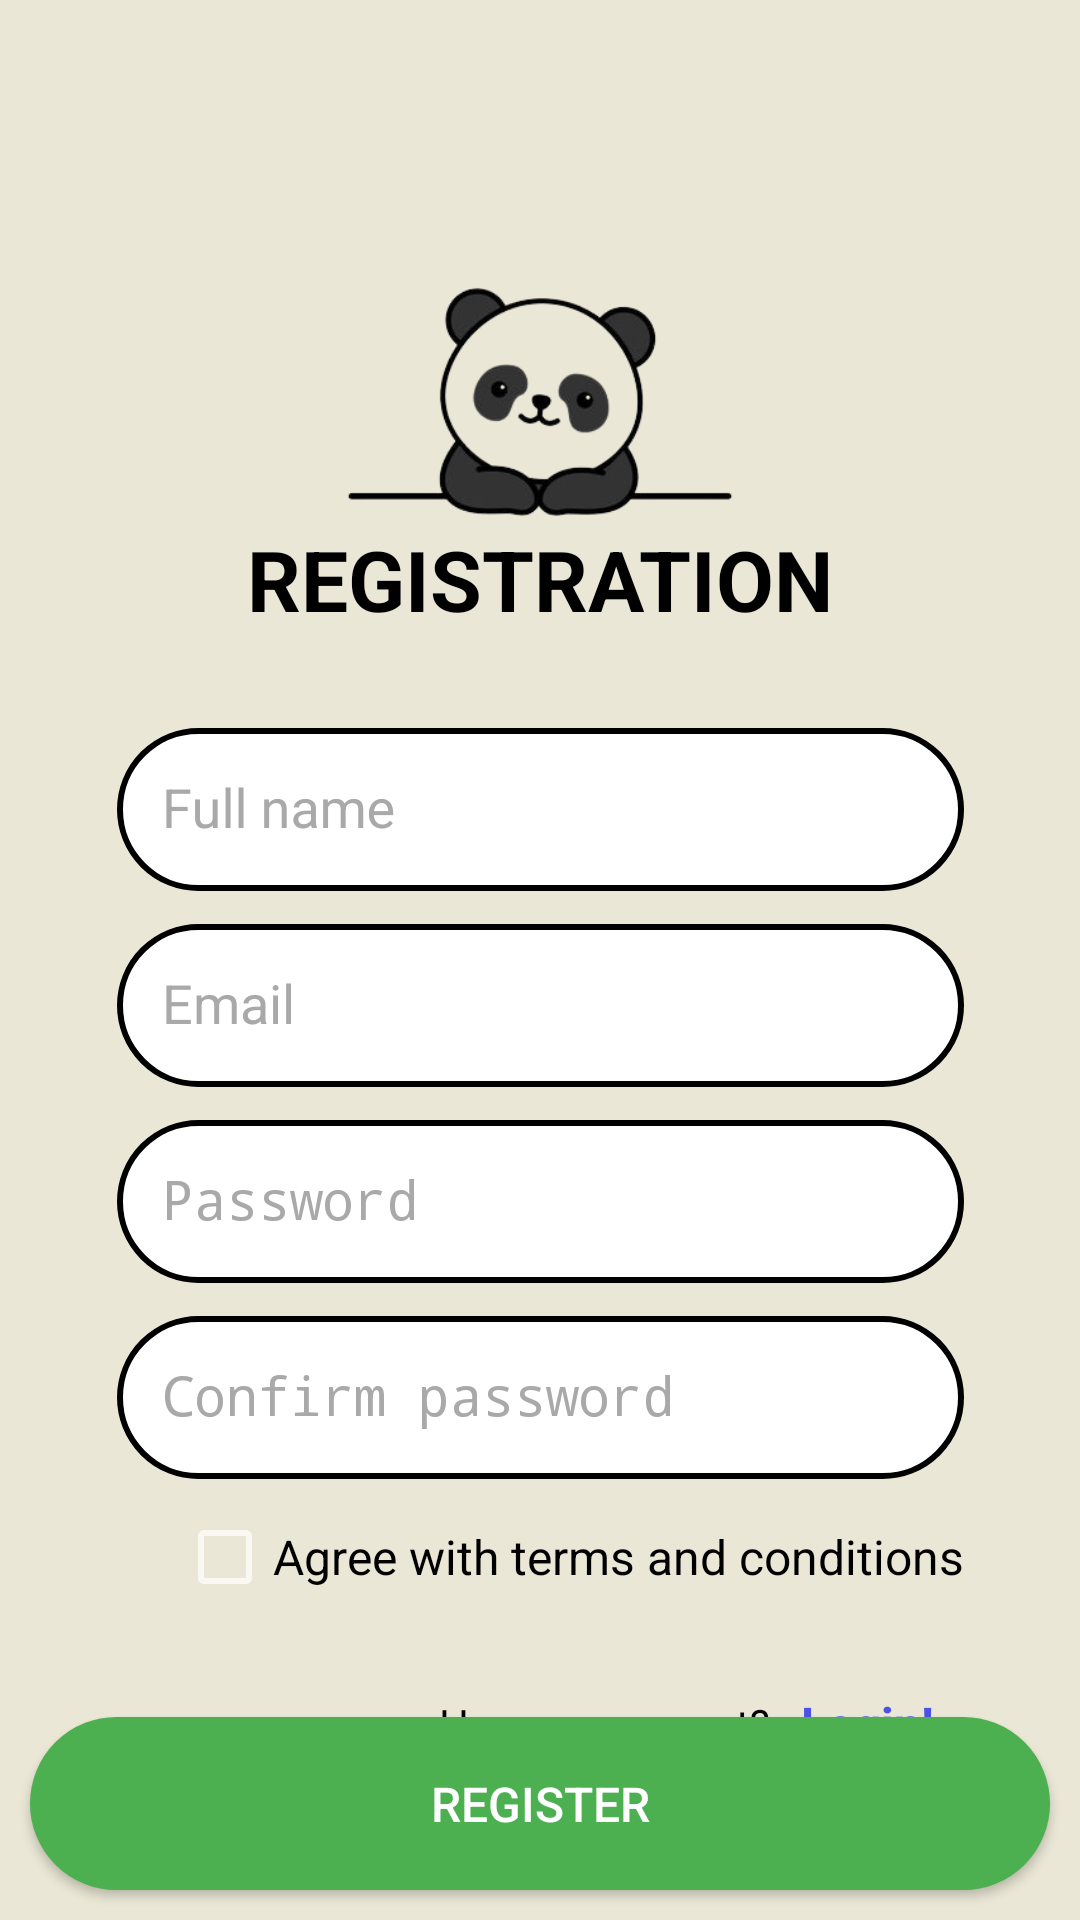

Android layout source for this screen:
<!-- AndroidManifest.xml: application theme Theme.QuizLearning -->
<!-- res/layout/activity_register.xml -->
<?xml version="1.0" encoding="utf-8"?>
<androidx.constraintlayout.widget.ConstraintLayout xmlns:android="http://schemas.android.com/apk/res/android"
    xmlns:app="http://schemas.android.com/apk/res-auto"
    xmlns:tools="http://schemas.android.com/tools"
    android:layout_width="match_parent"
    android:layout_height="match_parent"
    android:background="@color/colorAccent"
    tools:context=".activity.RegisterActivity">

    <LinearLayout
        android:layout_width="wrap_content"
        android:layout_height="wrap_content"
        android:orientation="vertical"
        app:layout_constraintBottom_toBottomOf="parent"
        app:layout_constraintLeft_toLeftOf="parent"
        app:layout_constraintRight_toRightOf="parent"
        app:layout_constraintTop_toTopOf="parent">

        <ImageView
            android:layout_width="200dp"
            android:layout_height="200dp"
            android:layout_gravity="center"
            android:src="@drawable/register_logo" />

        <TextView
            android:layout_width="wrap_content"
            android:layout_height="wrap_content"
            android:layout_gravity="center"
            android:layout_marginTop="-60dp"
            android:layout_marginBottom="20dp"
            android:text="REGISTRATION"
            android:textColor="@color/black"
            android:textSize="28sp"
            android:textStyle="bold" />

        <com.google.android.material.textfield.TextInputLayout
            android:layout_width="match_parent"
            android:layout_height="wrap_content"
            android:textColorHint="@color/greyText">

            <EditText
                android:id="@+id/etFullName"
                android:layout_width="match_parent"
                android:layout_height="wrap_content"
                android:hint="Full name"
                android:background="@drawable/border_input"
                android:padding="15dp"
                android:paddingHorizontal="10dp"
                android:textColor="@color/black"
                android:textColorHint="@color/greyText"
                android:textSize="18sp" />
        </com.google.android.material.textfield.TextInputLayout>

        <com.google.android.material.textfield.TextInputLayout
            android:layout_width="match_parent"
            android:layout_height="wrap_content"
            android:textColorHint="@color/greyText">

            <EditText
                android:id="@+id/etEmail"
                android:layout_width="match_parent"
                android:layout_height="wrap_content"
                android:hint="Email"
                android:background="@drawable/border_input"
                android:padding="15dp"
                android:paddingHorizontal="10dp"
                android:textColor="@color/black"
                android:textColorHint="@color/greyText"
                android:textSize="18sp" />
        </com.google.android.material.textfield.TextInputLayout>


        <com.google.android.material.textfield.TextInputLayout
            android:layout_width="match_parent"
            android:layout_height="wrap_content"
            android:textColorHint="@color/greyText">

            <EditText
                android:id="@+id/etPassword"
                android:layout_width="match_parent"
                android:layout_height="wrap_content"
                android:hint="Password"
                android:background="@drawable/border_input"
                android:padding="15dp"

                android:inputType="textPassword"
                android:paddingHorizontal="10dp"
                android:textColor="@color/black"
                android:textColorHint="@color/greyText"
                android:textSize="18sp" />
        </com.google.android.material.textfield.TextInputLayout>

        <com.google.android.material.textfield.TextInputLayout
            android:layout_width="match_parent"
            android:layout_height="wrap_content"
            android:textColorHint="@color/greyText">

            <EditText
                android:id="@+id/etConfirmPassword"
                android:layout_width="match_parent"
                android:layout_height="wrap_content"
                android:hint="Confirm password"
                android:background="@drawable/border_input"
                android:padding="15dp"
                android:inputType="textPassword"
                android:paddingHorizontal="10dp"
                android:textColor="@color/black"
                android:textColorHint="@color/greyText"
                android:textSize="18sp" />
        </com.google.android.material.textfield.TextInputLayout>

        <CheckBox
            android:layout_width="wrap_content"
            android:layout_height="wrap_content"
            android:layout_gravity="right"
            android:layout_marginVertical="10dp"
            android:layout_marginLeft="20dp"
            android:text="Agree with terms and conditions"
            android:textColor="@color/black"
            android:textSize="16sp" />

        <androidx.constraintlayout.widget.ConstraintLayout
            android:layout_width="match_parent"
            android:layout_height="wrap_content">

            <TextView
                android:layout_width="wrap_content"
                android:layout_height="wrap_content"
                android:layout_marginVertical="20dp"
                android:text="Have an account?"
                android:textColor="@color/black"
                android:textSize="14sp"
                app:layout_constraintBottom_toBottomOf="parent"
                app:layout_constraintEnd_toStartOf="@id/tvLogin"
                app:layout_constraintTop_toTopOf="parent" />

            <TextView
                android:id="@+id/tvLogin"
                android:layout_width="wrap_content"
                android:layout_height="wrap_content"
                android:paddingHorizontal="10dp"
                android:paddingVertical="10dp"
                android:text="Login!"
                android:textColor="@color/blue"
                android:textSize="16sp"
                android:textStyle="bold"
                app:layout_constraintBottom_toBottomOf="parent"
                app:layout_constraintEnd_toEndOf="parent"
                app:layout_constraintTop_toTopOf="parent" />

        </androidx.constraintlayout.widget.ConstraintLayout>
    </LinearLayout>

    <Button
        android:id="@+id/buttonRegister"
        android:layout_width="match_parent"
        android:layout_height="wrap_content"
        android:layout_gravity="right"
        android:layout_marginHorizontal="10dp"
        android:layout_marginBottom="10dp"
        android:backgroundTint="@color/green"
        android:paddingHorizontal="38dp"
        android:background="@drawable/border_button"
        android:paddingVertical="18dp"
        android:text="REGISTER"
        android:textColor="@color/white"
        android:textSize="16sp"
        app:layout_constraintBottom_toBottomOf="parent" />

</androidx.constraintlayout.widget.ConstraintLayout>
<!-- resources referenced by this layout -->
<resources>
  <color name="black">#FF000000</color>
  <color name="blue">#F04247E8</color>
  <color name="colorAccent">#EAE7D6</color>
  <color name="green">#4CAF50</color>
  <color name="greyText">#A9A9A9</color>
  <color name="white">#FFFFFF</color>
  <!-- drawable border_button (drawable) -->
  <?xml version="1.0" encoding="utf-8"?>
  <shape xmlns:android="http://schemas.android.com/apk/res/android"
      xmlns:app="http://schemas.android.com/apk/res-auto"
      android:shape="rectangle">
      <stroke
          android:width="2dp"
          android:color="@color/dark_green"
  
          />
      <corners
          android:radius="30dp"/>
      <solid
              android:color="@color/green"
          />
  
  </shape>
  <!-- drawable border_input (drawable) -->
  <?xml version="1.0" encoding="utf-8"?>
  <shape xmlns:android="http://schemas.android.com/apk/res/android"
      xmlns:app="http://schemas.android.com/apk/res-auto"
      android:shape="rectangle">
      <stroke
          android:width="2dp"
          />
      <corners
          android:radius="30dp"/>
      <solid
          android:color="@color/white"
          />
  
  </shape>
  <!-- drawable register_logo: png bitmap (drawable, 31696 bytes) -->
  <style name="Theme.QuizLearning" parent="Base.Theme.QuizLearning" />
  <color name="dark_green">#004D40</color>
  <style name="Base.Theme.QuizLearning" parent="Theme.AppCompat.NoActionBar">
          
          
      </style>
</resources>
